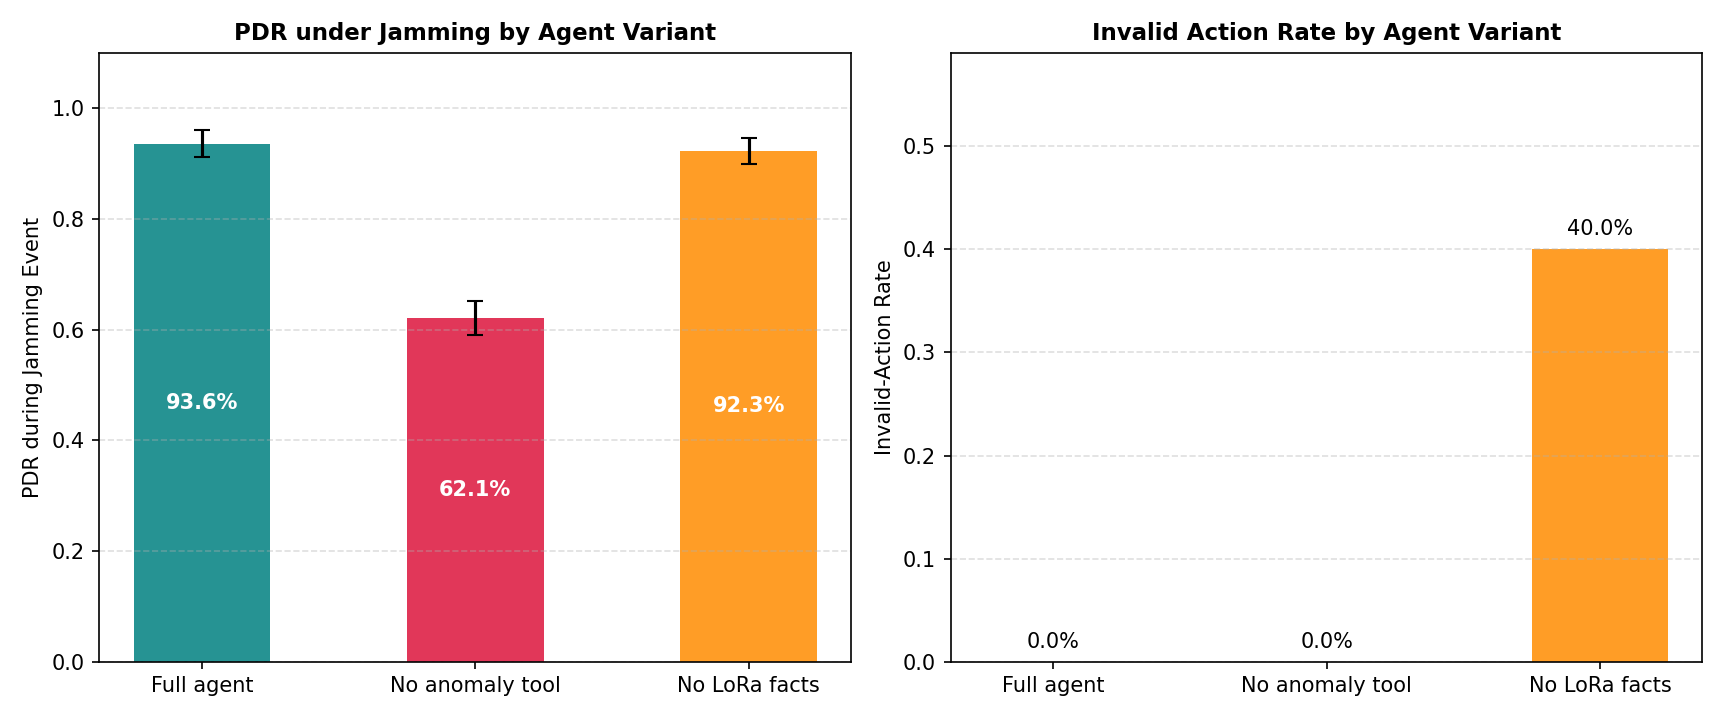

The data file committed next to this chart (first rows):
variant, variant_key, seed, pdr, anomaly_tool_calls, invalid_action_rate
Full agent, full, 42, 0.962, 1, 0.0
No anomaly tool, no_anomaly, 42, 0.6646, 0, 0.0
No LoRa facts, no_lora_facts, 42, 0.9367, 1, 0.4
Full agent, full, 123, 0.9427, 1, 0.0
No anomaly tool, no_anomaly, 123, 0.6051, 0, 0.0
No LoRa facts, no_lora_facts, 123, 0.9427, 1, 0.4
Full agent, full, 7, 0.9034, 1, 0.0
No anomaly tool, no_anomaly, 7, 0.5931, 0, 0.0
No LoRa facts, no_lora_facts, 7, 0.8897, 1, 0.4
